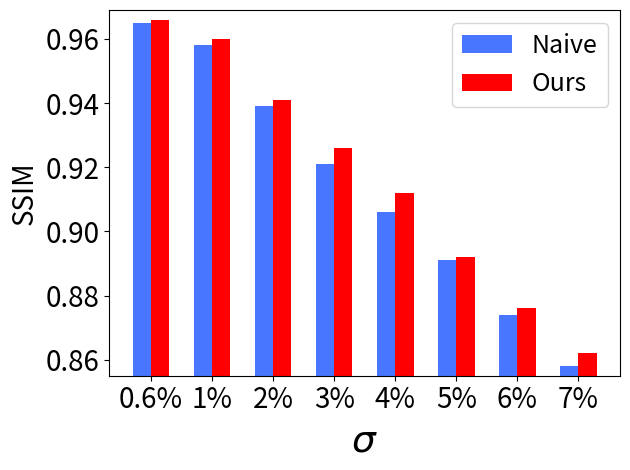

Reproduce this figure in Python.
import numpy as np
import matplotlib.pyplot as plt


lowjt = np.array([0.965, 0.958, 0.939, 0.921, 0.906, 0.891, 0.874, 0.858, 0.840, 0.820])
highjt = np.array([0.965, 0.958, 0.937, 0.919, 0.903, 0.887, 0.873, 0.860, 0.849, 0.836])
ours = np.array([0.966, 0.960, 0.941, 0.926, 0.912, 0.892, 0.876, 0.862, 0.843, 0.821])
xlabel = ['0.6%', '1%', '2%', '3%', '4%', '5%', '6%', '7%', '8%', '9%']

num = 8
x = np.arange(num)
width = 0.3
labels_sta = ['Naive', 'Ours']

fig, ax = plt.subplots()
rects1 = ax.bar(x - width/2, lowjt[:num], width, label=labels_sta[0], color=np.array((72,118,255))/255.0)
rects2 = ax.bar(x + width/2, ours[:num], width, label=labels_sta[1], color='r')
ax.set_ylim([0.855, 0.969])
ax.set_ylabel("SSIM", fontsize=20)
ax.set_xlabel("$\sigma$", fontsize=27)
ax.set_xticks(x)
ax.set_xticklabels(xlabel[:num],  fontsize=10)
ax.legend(fontsize=18)
ax.tick_params(labelsize=20)
fig.tight_layout()

plt.show()


# xlabel = [xlabel[i]+'('+str(ours[i])+')'  for i in range(len(xlabel))]
# 
# x = np.arange(len(xlabel))
# width = 0.4
# labels_hyper = ['Low-JT', 'High-JT', 'ours']
# 
# fig, ax = plt.subplots()
# ax.set_ylim([-0.01, 0.02])
# 
# rects1 = ax.bar(x - width, lowjt - ours, width, label=labels_hyper[0])
# rects2 = ax.bar(x, highjt - ours, width, label=labels_hyper[1])
# # rects3 = ax.bar(x + width, ours - ours, width, label=labels_hyper[2])
# 
# # ax.set_ylabel("Subtracting With Our Method", fontsize=14)
# ax.set_xlabel("Sigma and Ours PSNR", fontsize=20)
# ax.set_xticks(x)
# ax.set_xticklabels(xlabel, rotation=-20, fontsize=5)
# 
# ax.legend(fontsize=15)
# ax.tick_params(labelsize=10)
# 
# 
# # ax.legend(loc='lower right')
# # plt.show()
# plt.savefig('fuck.pdf')
